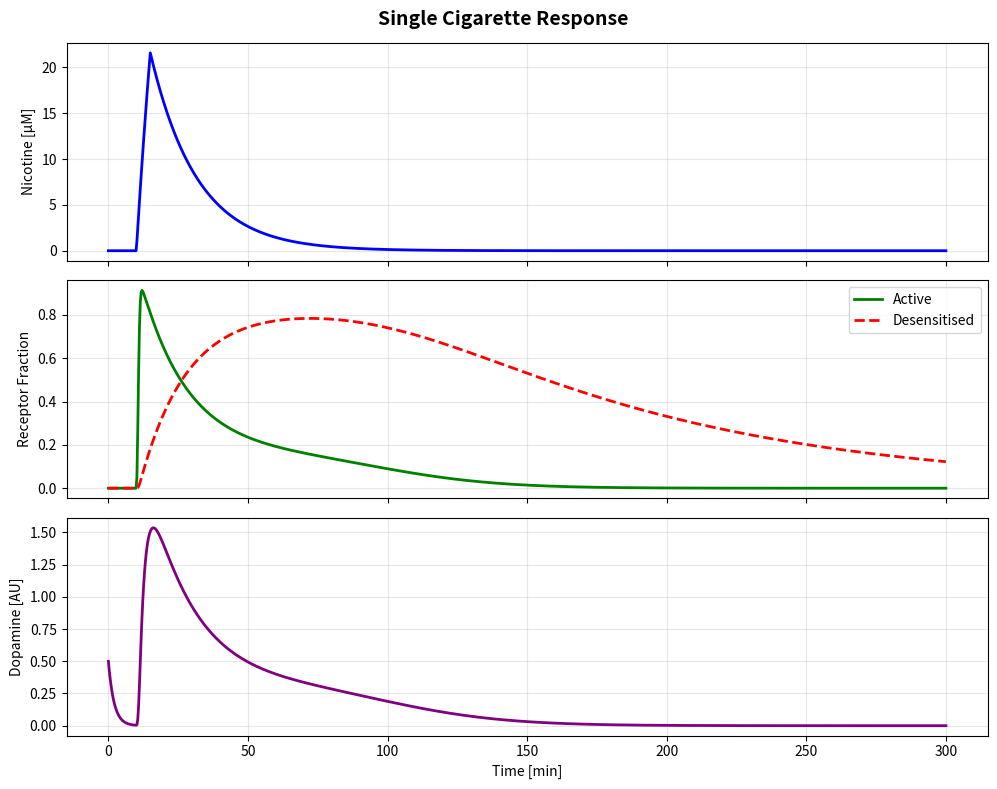

This chart was generated by the following Python code:
"""
Core ODE model for nicotine feedback dynamics in the brain reward system.

This implements a multi-timescale system capturing:
- Fast: nicotine pharmacokinetics and dopamine release
- Medium: receptor desensitisation
- Slow: receptor upregulation (allostatic adaptation)

References:
    Gutkin et al. (2006) PNAS 103(4):1106-1111
    Quick & Lester (2002) J Neurobiol 53(4):457-478
    Benowitz et al. (2009) Handb Exp Pharmacol 192:29-60
"""

import numpy as np
from scipy.integrate import solve_ivp
from typing import Callable, Dict, Optional, Tuple


class NicotineRewardModel:
    """
    Multi-timescale ODE model of nicotine action on the mesolimbic dopamine system.
    
    State variables:
        N(t)   - brain nicotine concentration [μM]
        R_a(t) - active α4β2 nAChRs [fraction of total]
        R_d(t) - desensitised receptors [fraction of total]
        R_T(t) - total receptor pool [dimensionless]
        D(t)   - dopamine level [arbitrary units]
    """
    
    def __init__(self, params: Optional[Dict[str, float]] = None):
        """
        Initialize model with physiological parameters.
        
        Args:
            params: Dictionary of parameter values. Uses defaults if None.
        """
        self.params = self._default_parameters()
        if params is not None:
            self.params.update(params)
    
    @staticmethod
    def _default_parameters() -> Dict[str, float]:
        """
        Physiologically-based parameter set.
        
        Timescales:
            Fast (minutes): k_N, k_clear
            Medium (hours): k_des, k_res
            Slow (days): epsilon
        
        Returns:
            Dictionary of parameter values with units in comments
        """
        return {
            # Nicotine pharmacokinetics (Benowitz et al. 2009)
            'k_N': 0.06,        # clearance rate [1/min] (t_1/2 ~ 120 min)
            
            # Receptor binding kinetics (Quick & Lester 2002)
            'k_on': 0.5,        # binding rate [1/(μM·min)]
            'k_off': 0.1,       # unbinding rate [1/min]
            'k_des': 0.05,      # desensitisation rate [1/min] 
            'k_res': 0.01,      # resensitisation rate [1/min]
            
            # Dopamine dynamics (Schultz 2002)
            'k_D': 1.0,         # dopamine release rate [AU/min]
            'k_clear': 0.5,     # dopamine clearance [1/min]
            
            # Allostatic adaptation (Koob & Le Moal 2008)
            'epsilon': 0.0001,  # upregulation rate [1/min] (very slow)
            'D_0': 0.5,         # baseline dopamine [AU]
            
            # Initial conditions
            'R_T_0': 1.0,       # initial receptor density (normalized)
        }
    
    def dynamics(self, t: float, y: np.ndarray, 
                 input_func: Callable[[float], float]) -> np.ndarray:
        """
        ODE system: dy/dt = f(t, y).
        
        Args:
            t: Time [min]
            y: State vector [N, R_a, R_d, R_T, D]
            input_func: Nicotine input function I(t) [μM/min]
        
        Returns:
            Time derivatives [dN/dt, dR_a/dt, dR_d/dt, dR_T/dt, dD/dt]
        """
        N, R_a, R_d, R_T, D = y
        p = self.params
        
        # Current nicotine input
        I = input_func(t)
        
        # Available receptor fraction (not active or desensitised)
        R_available = R_T - R_a - R_d
        R_available = max(0, R_available)  # Ensure non-negative
        
        # === Multi-timescale dynamics ===
        
        # Nicotine pharmacokinetics (FAST)
        dN_dt = I - p['k_N'] * N
        
        # Receptor activation & desensitisation (MEDIUM)
        dR_a_dt = (p['k_on'] * N * R_available 
                   - p['k_off'] * R_a 
                   - p['k_des'] * R_a)
        
        dR_d_dt = p['k_des'] * R_a - p['k_res'] * R_d
        
        # Dopamine release (FAST)
        dD_dt = p['k_D'] * R_a - p['k_clear'] * D
        
        # Receptor upregulation (ULTRA-SLOW)
        # Allostatic shift driven by chronic dopamine elevation
        dR_T_dt = p['epsilon'] * (D - p['D_0'])
        
        return np.array([dN_dt, dR_a_dt, dR_d_dt, dR_T_dt, dD_dt])
    
    def simulate(self, 
                 t_span: Tuple[float, float],
                 input_func: Callable[[float], float],
                 y0: Optional[np.ndarray] = None,
                 t_eval: Optional[np.ndarray] = None,
                 method: str = 'LSODA') -> Dict:
        """
        Simulate the model over a time interval.
        
        Args:
            t_span: Integration interval (t_start, t_end) [min]
            input_func: Nicotine input function I(t) [μM/min]
            y0: Initial state [N, R_a, R_d, R_T, D]. Uses baseline if None.
            t_eval: Time points for output. Auto-generated if None.
            method: Integration method ('LSODA', 'BDF', 'Radau')
        
        Returns:
            Dictionary with keys:
                't': time array
                'N': nicotine concentration
                'R_a': active receptors
                'R_d': desensitised receptors
                'R_T': total receptors
                'D': dopamine level
                'sol': raw scipy solution object
        """
        if y0 is None:
            y0 = self.baseline_state()
        
        if t_eval is None:
            t_eval = np.linspace(t_span[0], t_span[1], 1000)
        
        # Solve ODE system with stiff solver (handles multiple timescales)
        sol = solve_ivp(
            fun=lambda t, y: self.dynamics(t, y, input_func),
            t_span=t_span,
            y0=y0,
            method=method,
            t_eval=t_eval,
            rtol=1e-8,
            atol=1e-10
        )
        
        if not sol.success:
            raise RuntimeError(f"Integration failed: {sol.message}")
        
        return {
            't': sol.t,
            'N': sol.y[0],
            'R_a': sol.y[1],
            'R_d': sol.y[2],
            'R_T': sol.y[3],
            'D': sol.y[4],
            'sol': sol
        }
    
    def baseline_state(self) -> np.ndarray:
        """
        Baseline state (no nicotine, equilibrium).
        
        Returns:
            State vector [N=0, R_a=0, R_d=0, R_T=R_T_0, D=D_0]
        """
        return np.array([
            0.0,                    # N
            0.0,                    # R_a
            0.0,                    # R_d
            self.params['R_T_0'],   # R_T
            self.params['D_0']      # D
        ])
    
    def steady_state(self, I_const: float, 
                     include_upregulation: bool = True) -> np.ndarray:
        """
        Find steady state under constant nicotine input.
        
        This is useful for stability analysis and bifurcation studies.
        
        Args:
            I_const: Constant nicotine input rate [μM/min]
            include_upregulation: Whether to include slow R_T dynamics
        
        Returns:
            Steady state vector [N_ss, R_a_ss, R_d_ss, R_T_ss, D_ss]
        """
        from scipy.optimize import fsolve
        
        def steady_state_eqs(y):
            """Steady state: dy/dt = 0"""
            derivatives = self.dynamics(0, y, lambda t: I_const)
            if not include_upregulation:
                derivatives[3] = 0  # Fix R_T
            return derivatives
        
        # Initial guess: simulate to quasi-steady state
        y0 = self.baseline_state()
        if not include_upregulation:
            # Fast equilibrium only
            sol = self.simulate((0, 500), lambda t: I_const, y0=y0)
            y_guess = np.array([sol['N'][-1], sol['R_a'][-1], 
                               sol['R_d'][-1], sol['R_T'][-1], sol['D'][-1]])
        else:
            # Full equilibrium (very long time)
            sol = self.simulate((0, 100000), lambda t: I_const, y0=y0)
            y_guess = np.array([sol['N'][-1], sol['R_a'][-1], 
                               sol['R_d'][-1], sol['R_T'][-1], sol['D'][-1]])
        
        # Solve for exact steady state
        y_ss = fsolve(steady_state_eqs, y_guess)
        
        return y_ss


# === Input functions (nicotine delivery profiles) ===

def bolus_input(amplitude: float, t_start: float, duration: float) -> Callable:
    """
    Single bolus dose (e.g., cigarette).
    
    Args:
        amplitude: Peak input rate [μM/min]
        t_start: Onset time [min]
        duration: Delivery duration [min]
    
    Returns:
        Input function I(t)
    """
    def I(t):
        if t_start <= t < t_start + duration:
            return amplitude
        return 0.0
    return I


def continuous_input(rate: float) -> Callable:
    """
    Constant infusion (e.g., nicotine patch).
    
    Args:
        rate: Constant input rate [μM/min]
    
    Returns:
        Input function I(t)
    """
    return lambda t: rate


def repeated_bolus(amplitude: float, interval: float, 
                   n_doses: int, duration: float = 5.0) -> Callable:
    """
    Repeated dosing (e.g., regular smoking pattern).
    
    Args:
        amplitude: Per-dose input rate [μM/min]
        interval: Time between doses [min]
        n_doses: Number of doses
        duration: Delivery duration per dose [min]
    
    Returns:
        Input function I(t)
    """
    def I(t):
        for i in range(n_doses):
            t_start = i * interval
            if t_start <= t < t_start + duration:
                return amplitude
        return 0.0
    return I


def exponential_taper(initial_rate: float, half_life: float) -> Callable:
    """
    Exponentially decaying input (e.g., cessation with residual).
    
    Args:
        initial_rate: Initial input rate [μM/min]
        half_life: Decay half-life [min]
    
    Returns:
        Input function I(t)
    """
    k = np.log(2) / half_life
    return lambda t: initial_rate * np.exp(-k * t)


if __name__ == "__main__":
    """Quick validation test"""
    import matplotlib.pyplot as plt
    
    # Create model
    model = NicotineRewardModel()
    
    # Single cigarette bolus
    I = bolus_input(amplitude=5.0, t_start=10, duration=5)
    
    # Simulate
    result = model.simulate(
        t_span=(0, 300),
        input_func=I
    )
    
    # Plot
    fig, axes = plt.subplots(3, 1, figsize=(10, 8), sharex=True)
    
    axes[0].plot(result['t'], result['N'], 'b-', linewidth=2)
    axes[0].set_ylabel('Nicotine [μM]')
    axes[0].grid(True, alpha=0.3)
    
    axes[1].plot(result['t'], result['R_a'], 'g-', label='Active', linewidth=2)
    axes[1].plot(result['t'], result['R_d'], 'r--', label='Desensitised', linewidth=2)
    axes[1].set_ylabel('Receptor Fraction')
    axes[1].legend()
    axes[1].grid(True, alpha=0.3)
    
    axes[2].plot(result['t'], result['D'], 'purple', linewidth=2)
    axes[2].set_ylabel('Dopamine [AU]')
    axes[2].set_xlabel('Time [min]')
    axes[2].grid(True, alpha=0.3)
    
    plt.suptitle('Single Cigarette Response', fontsize=14, fontweight='bold')
    plt.tight_layout()
    plt.show()
